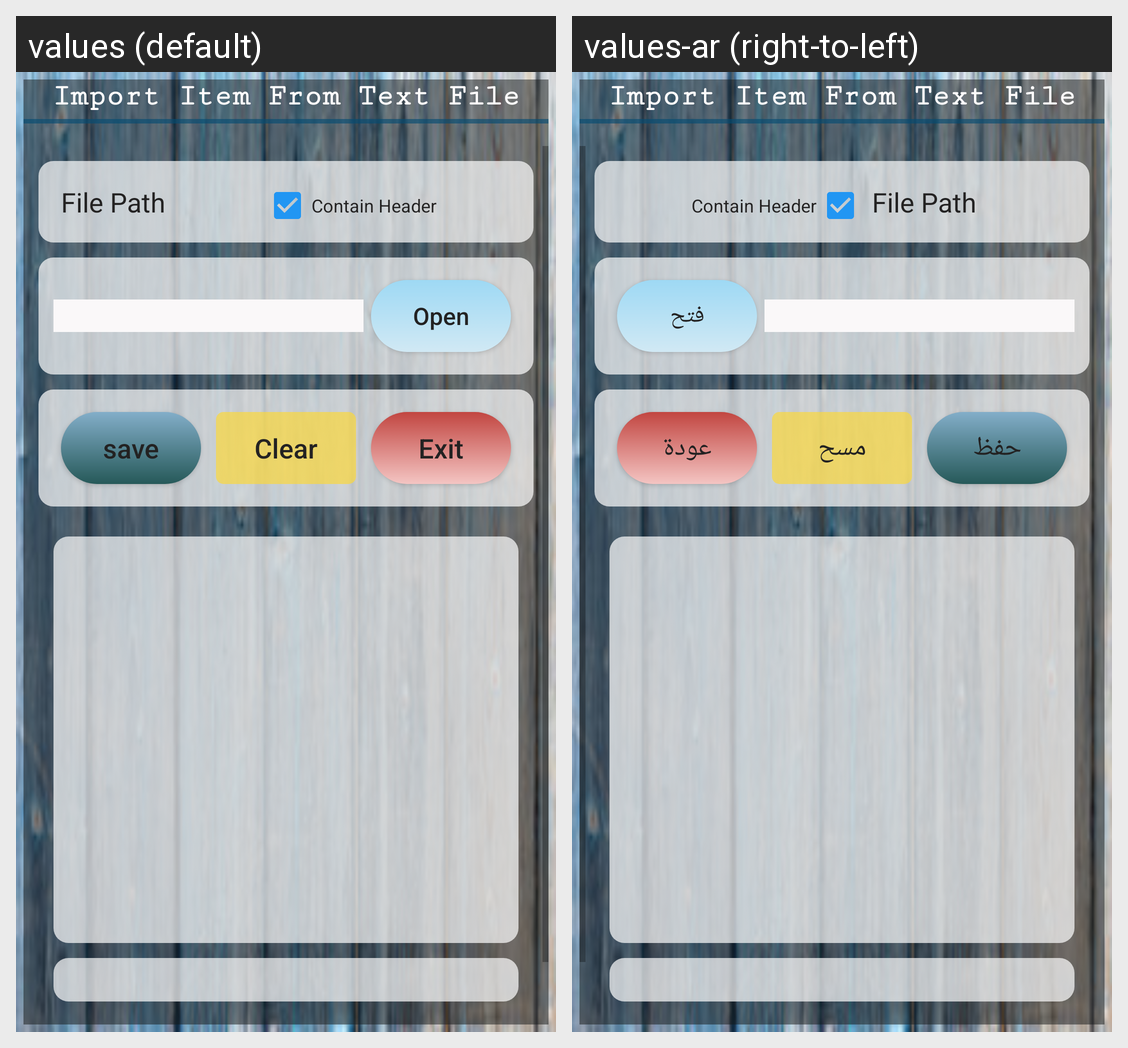

For this localized Android screen grid, give each drawn string resource with its value in every locale shown.
Android screen res/layout/import_iteams_from_text_file.xml rendered under 2 locales, left to right: values (default), values-ar (right-to-left). Device: Nexus 5 (rendered at 1080×1920; each locale shown at half size, 540×960, under a caption strip naming it); theme AppTheme.
Strings drawn on this screen, with the default value and each locale's value (text and hints the layout hard-codes, and strings that could not be matched under every locale, appear in the picture but are not listed):

import_item_from_text_file
  values: Import Item From Text File
  values-ar: Import Item From Text File

file_path
  values: File Path
  values-ar: File Path

contain_header
  values: Contain Header
  values-ar: Contain Header

open
  values: Open
  values-ar: فتح

save
  values: save
  values-ar: حفظ

clear
  values: Clear
  values-ar: مسح

exit
  values: Exit
  values-ar: عودة
